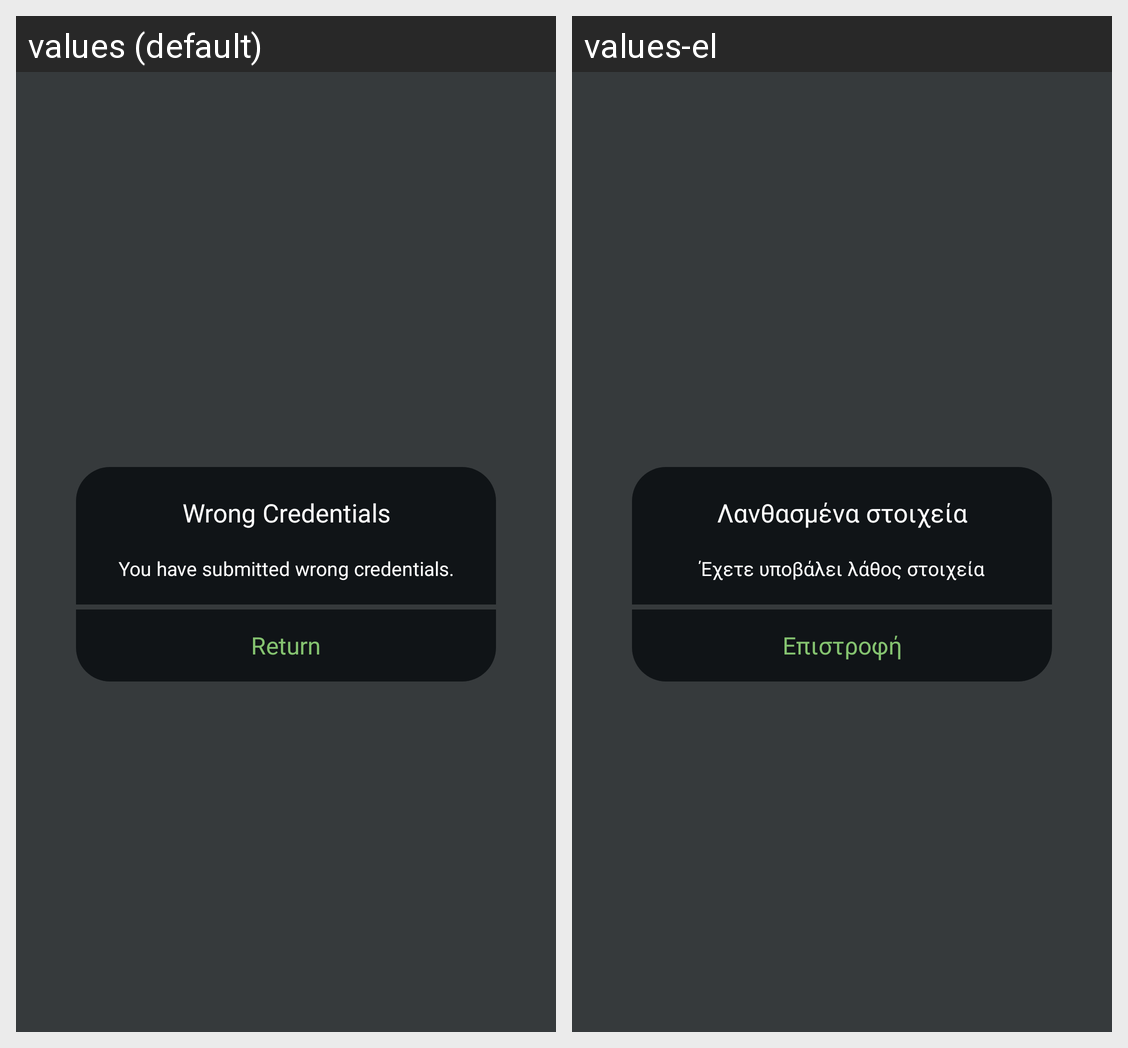

Translations of the strings shown on this Android screen, per locale in the grid:
Android screen res/layout/wrong_credentials_pop.xml rendered under 2 locales, left to right: values (default), values-el. Device: Nexus 5 (rendered at 1080×1920; each locale shown at half size, 540×960, under a caption strip naming it); theme Theme.ThreenitasProjectMVVM.
Strings drawn on this screen, with the default value and each locale's value (text and hints the layout hard-codes, and strings that could not be matched under every locale, appear in the picture but are not listed):

wrongCredentials_first
  values: Wrong Credentials
  values-el: Λανθασμένα στοιχεία

wrongCredentials_second
  values: You have submitted wrong credentials.
  values-el: Έχετε υποβάλει λάθος στοιχεία

wrongCredentials_third
  values: Return
  values-el: Επιστροφή
